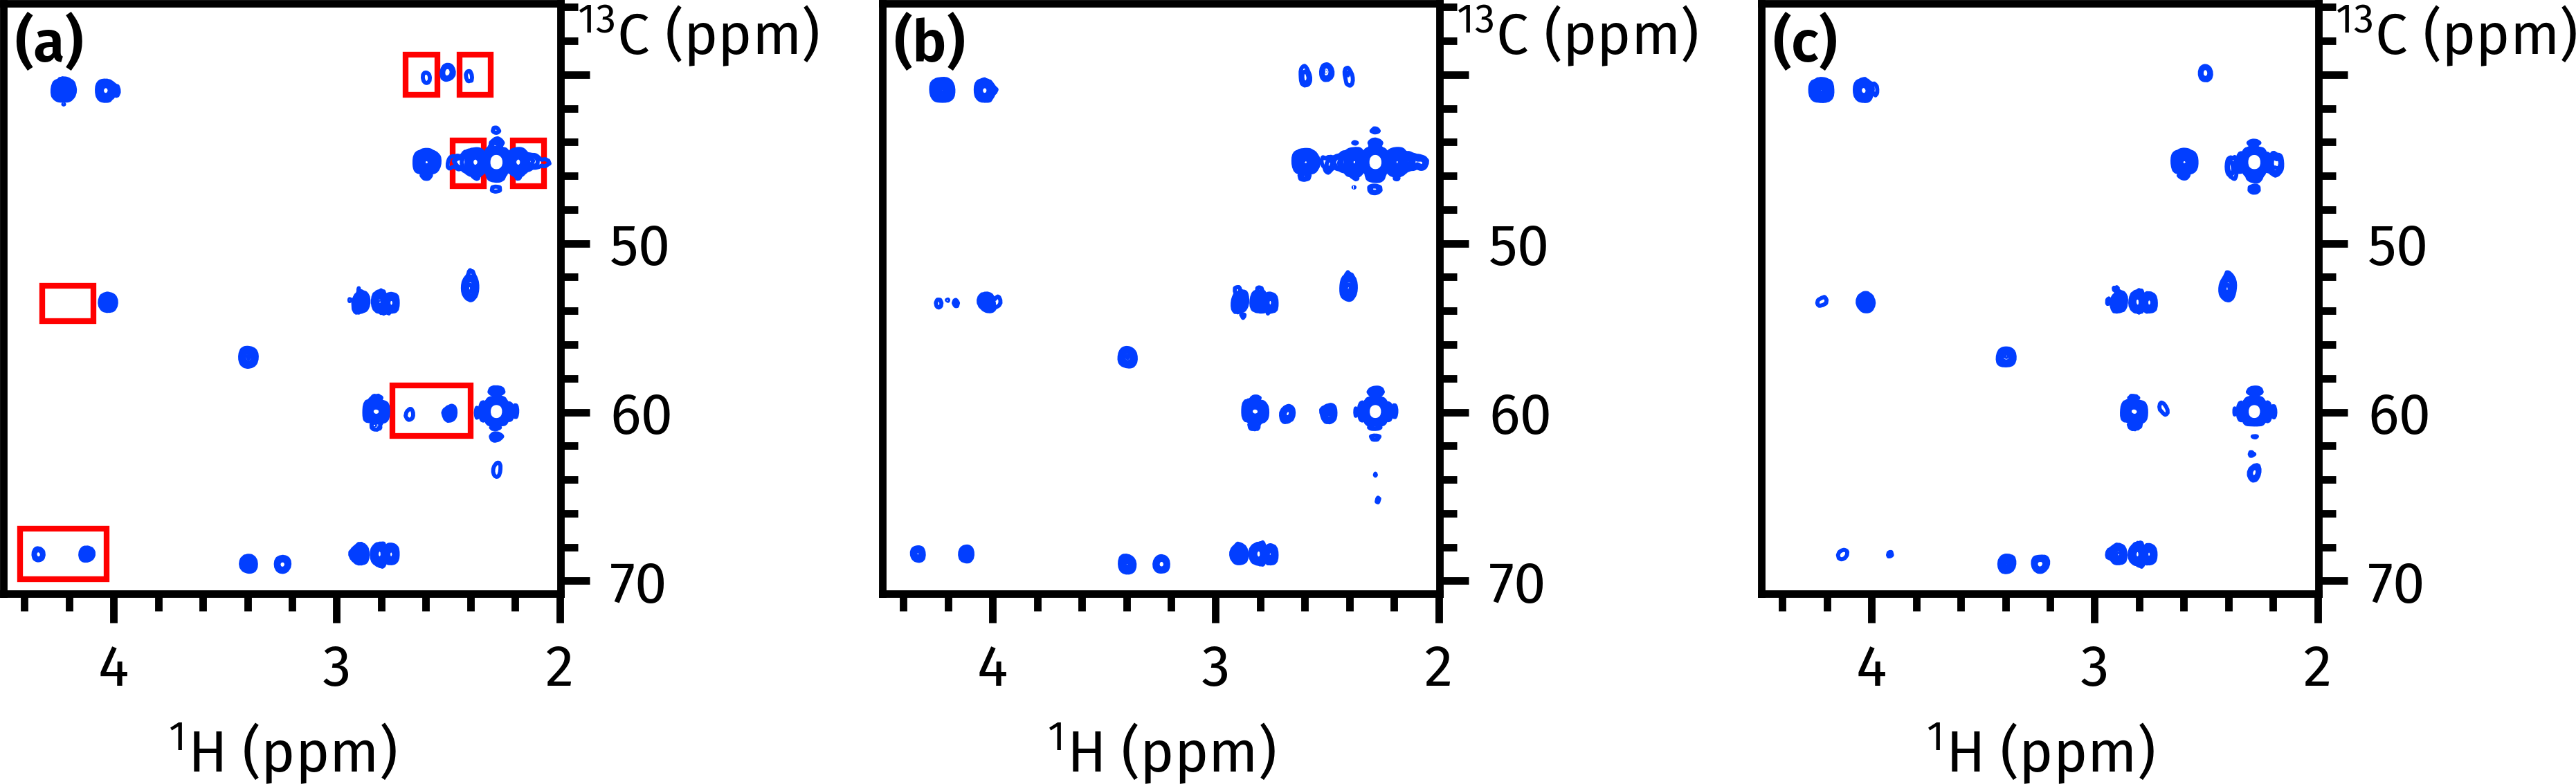

This chart was generated by the following Python code:
import penguins as pg
import aptenodytes as apt

apt.thesis()

path = apt.nmrd() / '210814-7z-zzlpjf-opt'
unopt = pg.read(path, 11001)
opt = pg.read(path, 12001)
lp3 = pg.read(path, 13001)

f1b = "36..71"
f2b = "2.0..4.5"
levels = 5e3

fig, axs = pg.subplots(1, 3, figsize=(6.5, 2.2))

for ax, ds in zip(axs, [unopt, opt, lp3]):
    ds.stage(ax=ax, levels=levels, f1_bounds=f1b, f2_bounds=f2b)
    pg.mkplot(ax)
    pg.ymove(ax)

from matplotlib.patches import Rectangle
axs[0].add_patch(Rectangle(xy=(2.40, 58.4), width=0.35, height=3.0,
                           edgecolor='red', fill=False, zorder=1))
axs[0].add_patch(Rectangle(xy=(4.03, 66.9), width=0.39, height=3.0,
                           edgecolor='red', fill=False, zorder=1))
axs[0].add_patch(Rectangle(xy=(2.34, 43.9), width=0.14, height=2.7,
                           edgecolor='red', fill=False, zorder=1))
axs[0].add_patch(Rectangle(xy=(2.07, 43.9), width=0.14, height=2.7,
                           edgecolor='red', fill=False, zorder=1))
axs[0].add_patch(Rectangle(xy=(2.55, 38.8), width=0.14, height=2.4,
                           edgecolor='red', fill=False, zorder=1))
axs[0].add_patch(Rectangle(xy=(2.31, 38.8), width=0.14, height=2.4,
                           edgecolor='red', fill=False, zorder=1))
axs[0].add_patch(Rectangle(xy=(4.09, 52.5), width=0.23, height=2.1,
                           edgecolor='red', fill=False, zorder=1))

apt.label_axes_def(axs)
# apt.show()
apt.save(__file__)
